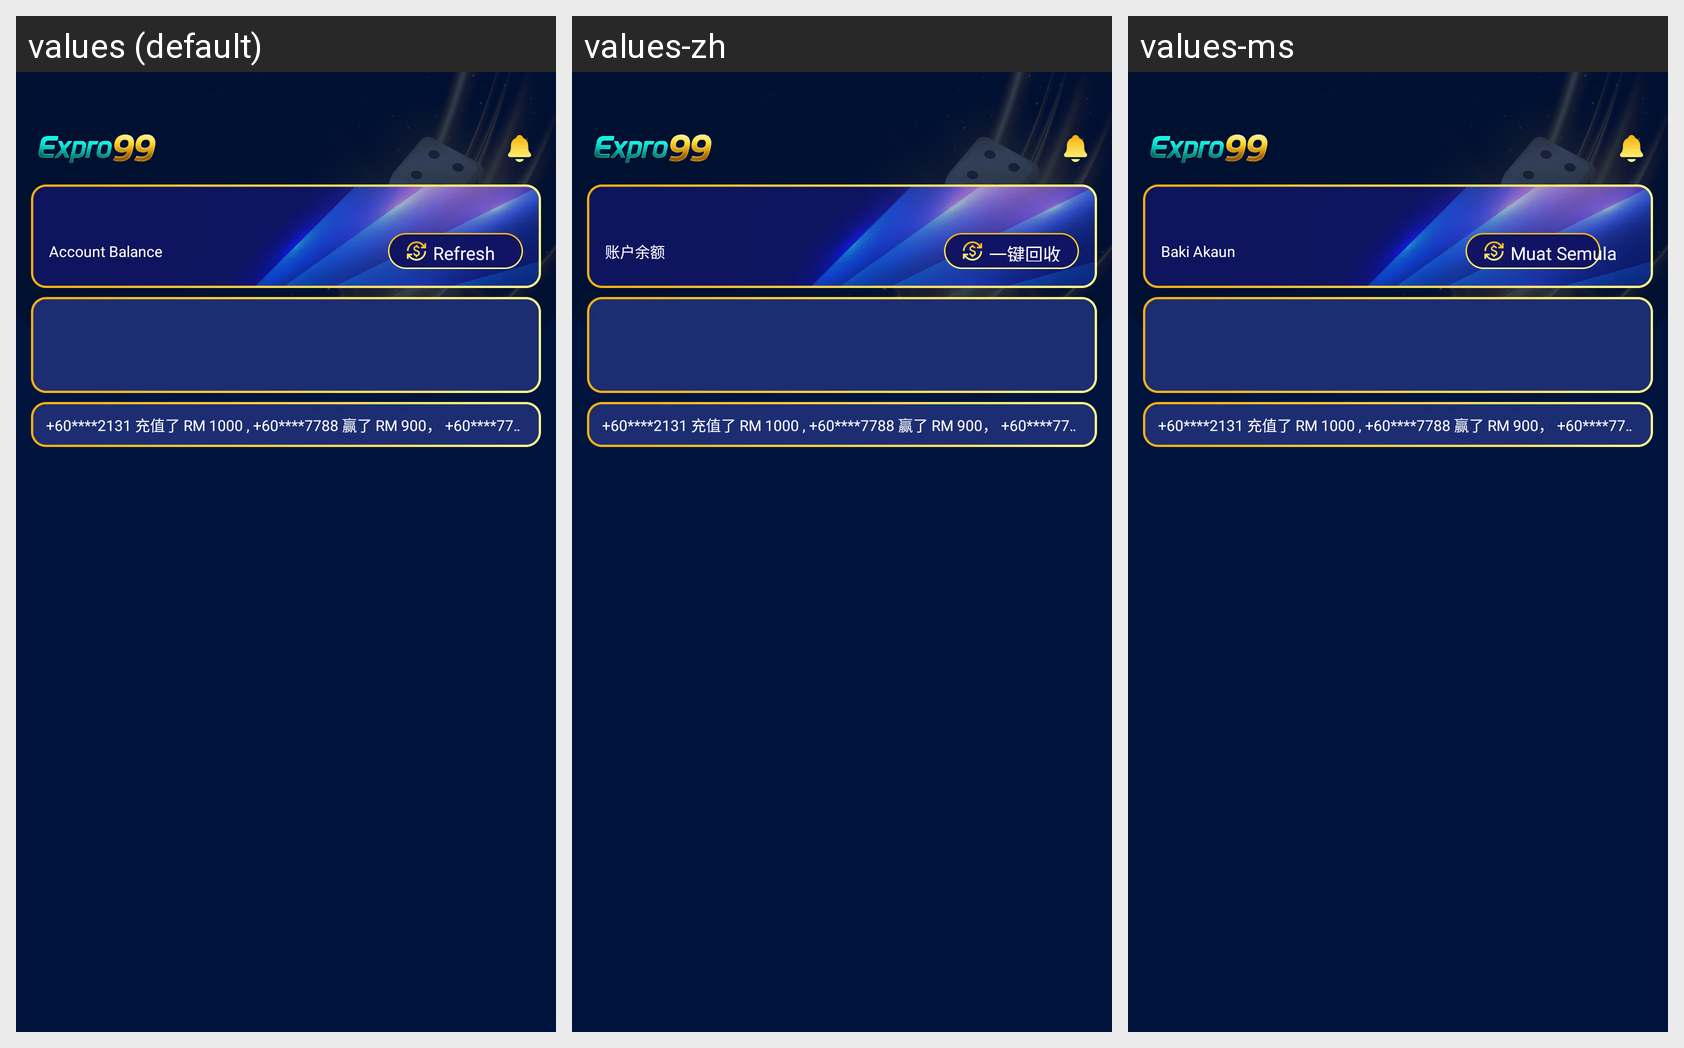

Translations of the strings shown on this Android screen, per locale in the grid:
Android screen res/layout/fragment_home.xml rendered under 3 locales, left to right: values (default), values-zh, values-ms. Device: Nexus 5 (rendered at 1080×1920; each locale shown at half size, 540×960, under a caption strip naming it); theme Theme.DJUser.
Strings drawn on this screen, with the default value and each locale's value (text and hints the layout hard-codes, and strings that could not be matched under every locale, appear in the picture but are not listed):

home_balance
  values: Account Balance
  values-zh: 账户余额
  values-ms: Baki Akaun

home_withdraw_all
  values: Refresh
  values-zh: 一键回收
  values-ms: Muat Semula
